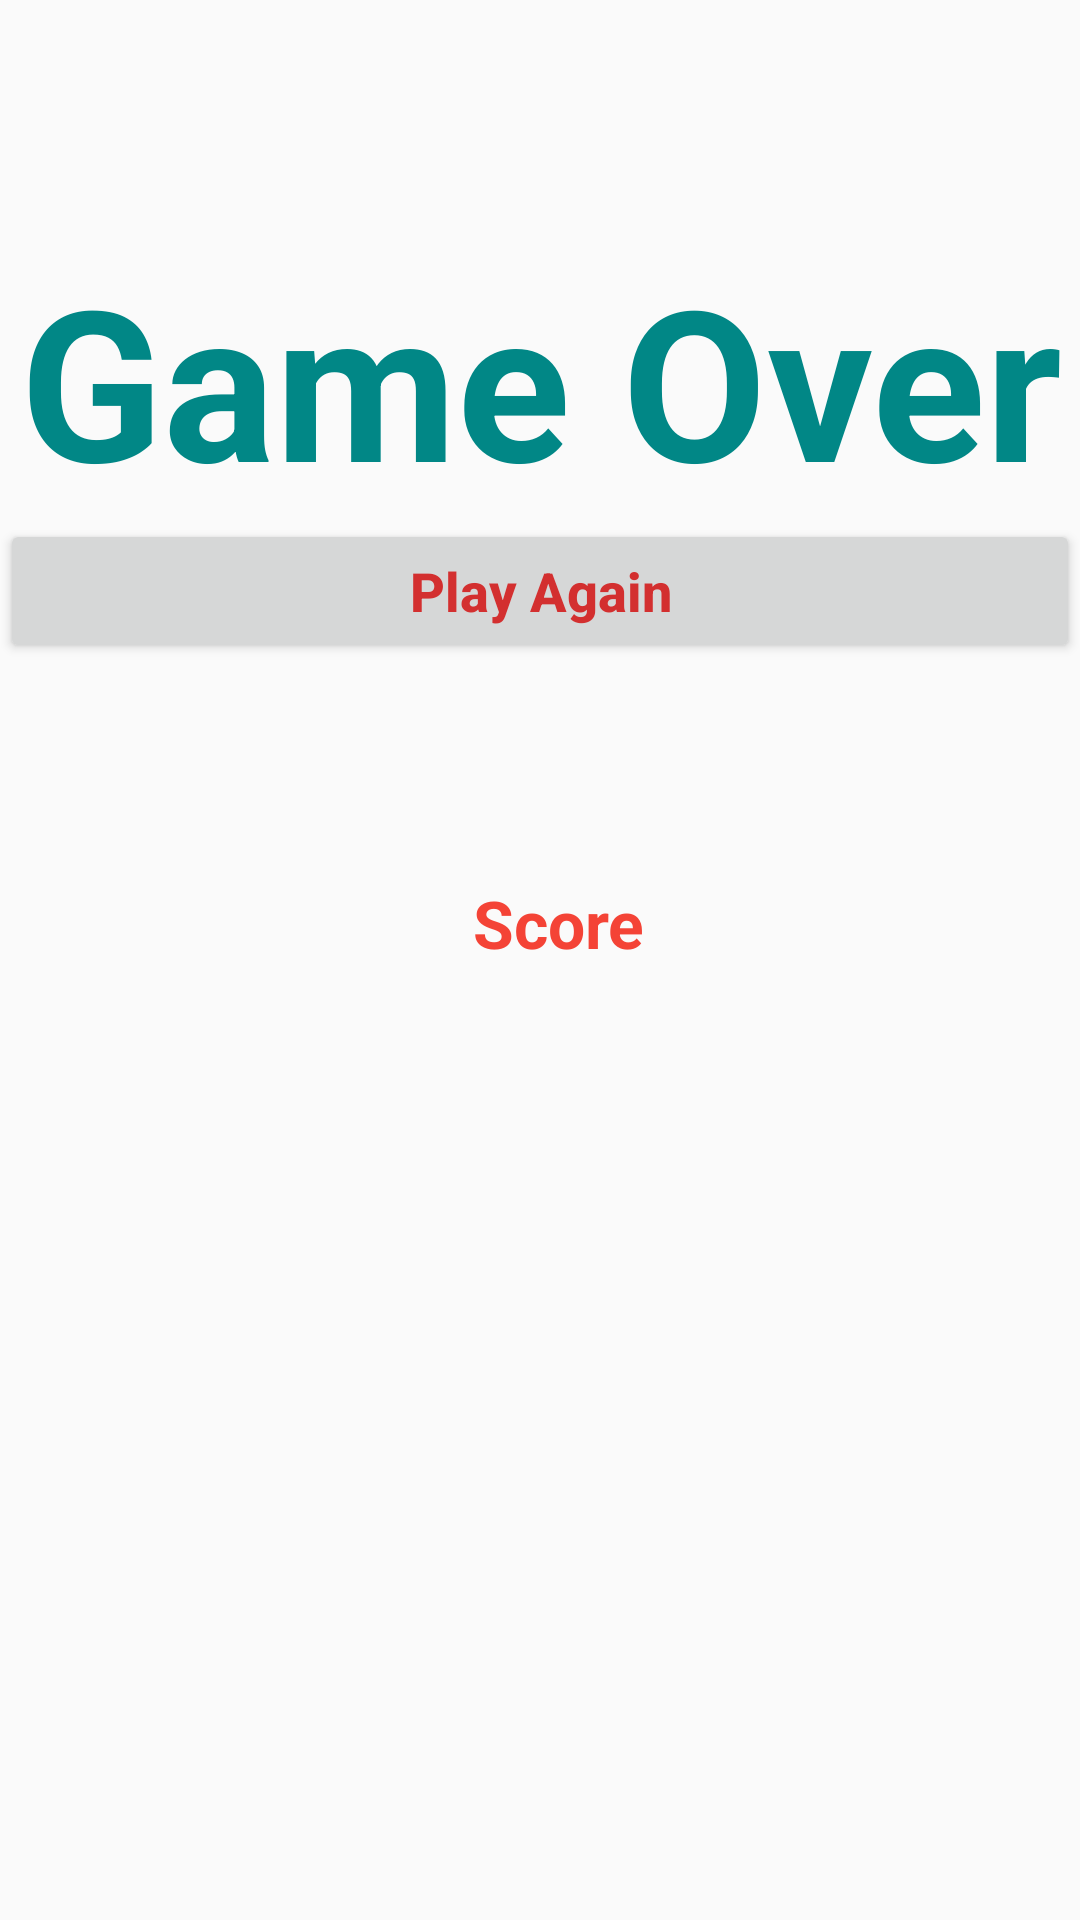

Write the Android layout XML for this screen, with the resource values it uses.
<!-- AndroidManifest.xml: application theme Theme.FLYINGFISH -->
<!-- res/layout/activity_game_over.xml -->
<?xml version="1.0" encoding="utf-8"?>
<RelativeLayout xmlns:android="http://schemas.android.com/apk/res/android"
    xmlns:app="http://schemas.android.com/apk/res-auto"
    xmlns:tools="http://schemas.android.com/tools"
    android:layout_width="match_parent"
    android:layout_height="match_parent"
    android:background="@drawable/splash"
    tools:context=".GameOver">

    <TextView
        android:id="@+id/gameover"
        android:layout_width="match_parent"
        android:layout_height="wrap_content"
        android:layout_alignParentStart="true"
        android:layout_alignParentTop="true"
        android:layout_marginTop="80dp"
        android:text="Game Over"
        android:textAlignment="center"
        android:textColor="@color/teal_700"
        android:textSize="70dp"
        android:textStyle="bold" />

    <Button
        android:id="@+id/play_again_btn"
        android:layout_width="match_parent"
        android:layout_height="wrap_content"
        android:layout_below="@+id/gameover"
        android:layout_centerHorizontal="true"
        android:padding="10dp"
        android:text="Play Again"
        android:textAllCaps="false"
        android:textColor="#D32F2F"
        android:textSize="18sp"
        android:textStyle="bold" />

    <TextView

        android:id="@+id/display"
        android:layout_width="match_parent"
        android:layout_height="wrap_content"
        android:layout_alignParentStart="true"
        android:layout_alignParentTop="true"
        android:layout_marginStart="12dp"
        android:layout_marginTop="293dp"
        android:text="Score"
        android:textAlignment="center"
        android:textColor="#F44336"
        android:textSize="22sp"
        android:textStyle="bold" />
</RelativeLayout>
<!-- resources referenced by this layout -->
<resources>
  <style name="Theme.FLYINGFISH" parent="Theme.AppCompat.DayNight.NoActionBar">
          
          <item name="colorPrimary">@color/design_default_color_primary</item>
          <item name="colorPrimaryVariant">@color/design_default_color_primary_dark</item>
          <item name="colorOnPrimary">@color/white</item>
          
          <item name="colorSecondary">@color/teal_200</item>
          <item name="colorSecondaryVariant">@color/teal_700</item>
          <item name="colorOnSecondary">@color/black</item>
          
          <item name="android:statusBarColor">?attr/colorPrimaryVariant</item>
          
      </style>
  <!-- not gathered from this repository: default colours our renderer supplied (Android Studio template values) -->
  <color name="teal_200">#FF03DAC5</color>
  <color name="teal_700">#FF018786</color>
  <color name="black">#FF000000</color>
  <color name="white">#FFFFFFFF</color>
</resources>
